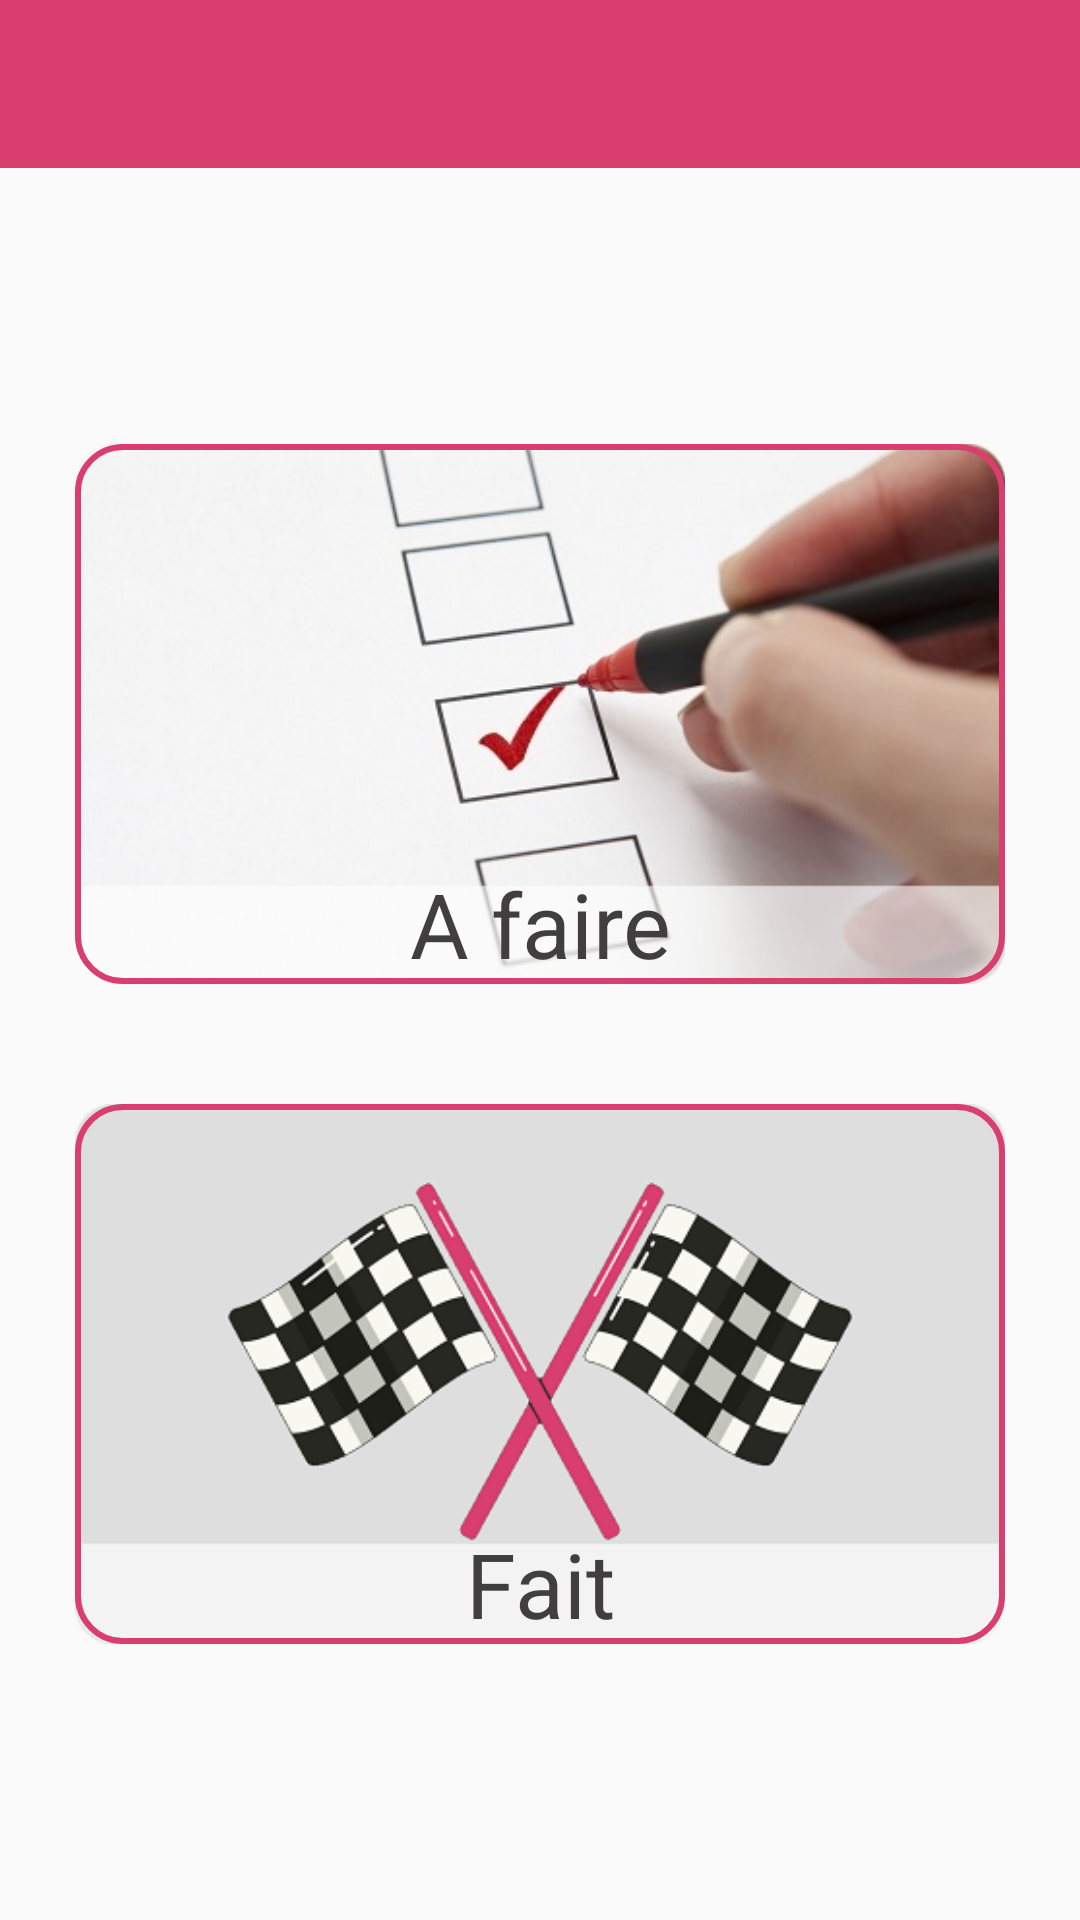

Layout XML and referenced resources for this Android screen:
<!-- AndroidManifest.xml: application theme AppTheme -->
<!-- res/layout/activity_student_panel.xml -->
<?xml version="1.0" encoding="utf-8"?>
<LinearLayout xmlns:android="http://schemas.android.com/apk/res/android"

    android:layout_width="match_parent"
    android:layout_height="match_parent"
    android:orientation="vertical">

    <android.support.v7.widget.Toolbar
        style="@style/Toolbar"
        android:id="@+id/student_panel_toolbar"/>



    <LinearLayout
        android:layout_width="match_parent"
        android:layout_height="match_parent"
        android:orientation="vertical"
        android:gravity="center">

        <TextView style="@style/BigButton"
            android:gravity="bottom|center"

            android:text="@string/student_panel_mcq_to_do"
            android:background="@drawable/student_mcq_to_do"
            android:onClick="onClickMCQTodo" />


        <TextView style="@style/BigButton"
            android:layout_marginTop="40dp"
            android:gravity="bottom|center"

            android:text="@string/student_panel_mcq_done"
            android:background="@drawable/student_mcq_done"
            android:onClick="onClickMCQDone" />

    </LinearLayout>


</LinearLayout>
<!-- resources referenced by this layout -->
<resources>
  <!-- drawable student_mcq_done (drawable) -->
  <?xml version="1.0" encoding="utf-8"?>
  <layer-list
      xmlns:android="http://schemas.android.com/apk/res/android"
      android:layout_width="310dp"
      android:layout_height="180dp">
  
      <item>
          <bitmap android:src="@drawable/student_mcq_done_source" />
      </item>
  
      <item>
          <shape android:shape="rectangle">
              <corners android:radius="15dip"/>
              <stroke android:width="2dip" android:color="@color/pinkIUT"/>
          </shape>
      </item>
  
  </layer-list>
  <!-- drawable student_mcq_to_do (drawable) -->
  <?xml version="1.0" encoding="utf-8"?>
  <layer-list
      xmlns:android="http://schemas.android.com/apk/res/android"
      android:layout_width="310dp"
      android:layout_height="180dp">
  
      <item>
          <bitmap android:src="@drawable/student_mcq_to_do_source" />
      </item>
  
      <item>
          <shape android:shape="rectangle">
              <corners android:radius="15dip"/>
              <stroke android:width="2dip" android:color="@color/pinkIUT"/>
          </shape>
      </item>
  
  </layer-list>
  <string name="student_panel_mcq_done">Fait</string>
  <string name="student_panel_mcq_to_do">A faire</string>
  <style name="BigButton" parent="BasicText">
          <item name="android:textSize">30sp</item>
          <item name="android:textAlignment">center</item>
          <item name="android:paddingTop">10dp</item>
          <item name="android:clickable">true</item>
          <item name="android:focusable">true</item>
          <item name="android:layout_width">310dp</item>
          <item name="android:layout_height">180dp</item>
  
      </style>
  <style name="Toolbar">
          <item name="android:layout_width">match_parent</item>
          <item name="android:layout_height">?attr/actionBarSize</item>
          <item name="android:background">?attr/colorPrimary</item>
          <item name="android:theme">@style/ThemeOverlay.AppCompat.Dark</item>
      </style>
  <style name="AppTheme" parent="Theme.AppCompat.Light.NoActionBar">
          <item name="colorPrimary">@color/pinkIUT</item>
          <item name="colorPrimaryDark">@color/darkPinkIUT</item>
          <item name="colorAccent">@color/lightPinkIUT</item>
      </style>
  <!-- drawable student_mcq_done_source: png bitmap (drawable, 44988 bytes) -->
  <color name="pinkIUT">#D83E6E</color>
  <!-- drawable student_mcq_to_do_source: png bitmap (drawable, 98748 bytes) -->
  <style name="BasicText">
          <item name="android:textSize">18sp</item>
          <item name="android:textColor">@color/greyIUT</item>
          <item name="android:fontFamily">sans-serif</item>
          <item name="android:textStyle">normal</item>
      </style>
  <color name="darkPinkIUT">#BE3761</color>
  <color name="lightPinkIUT">#FF4081</color>
  <color name="greyIUT">#403e3f</color>
</resources>
